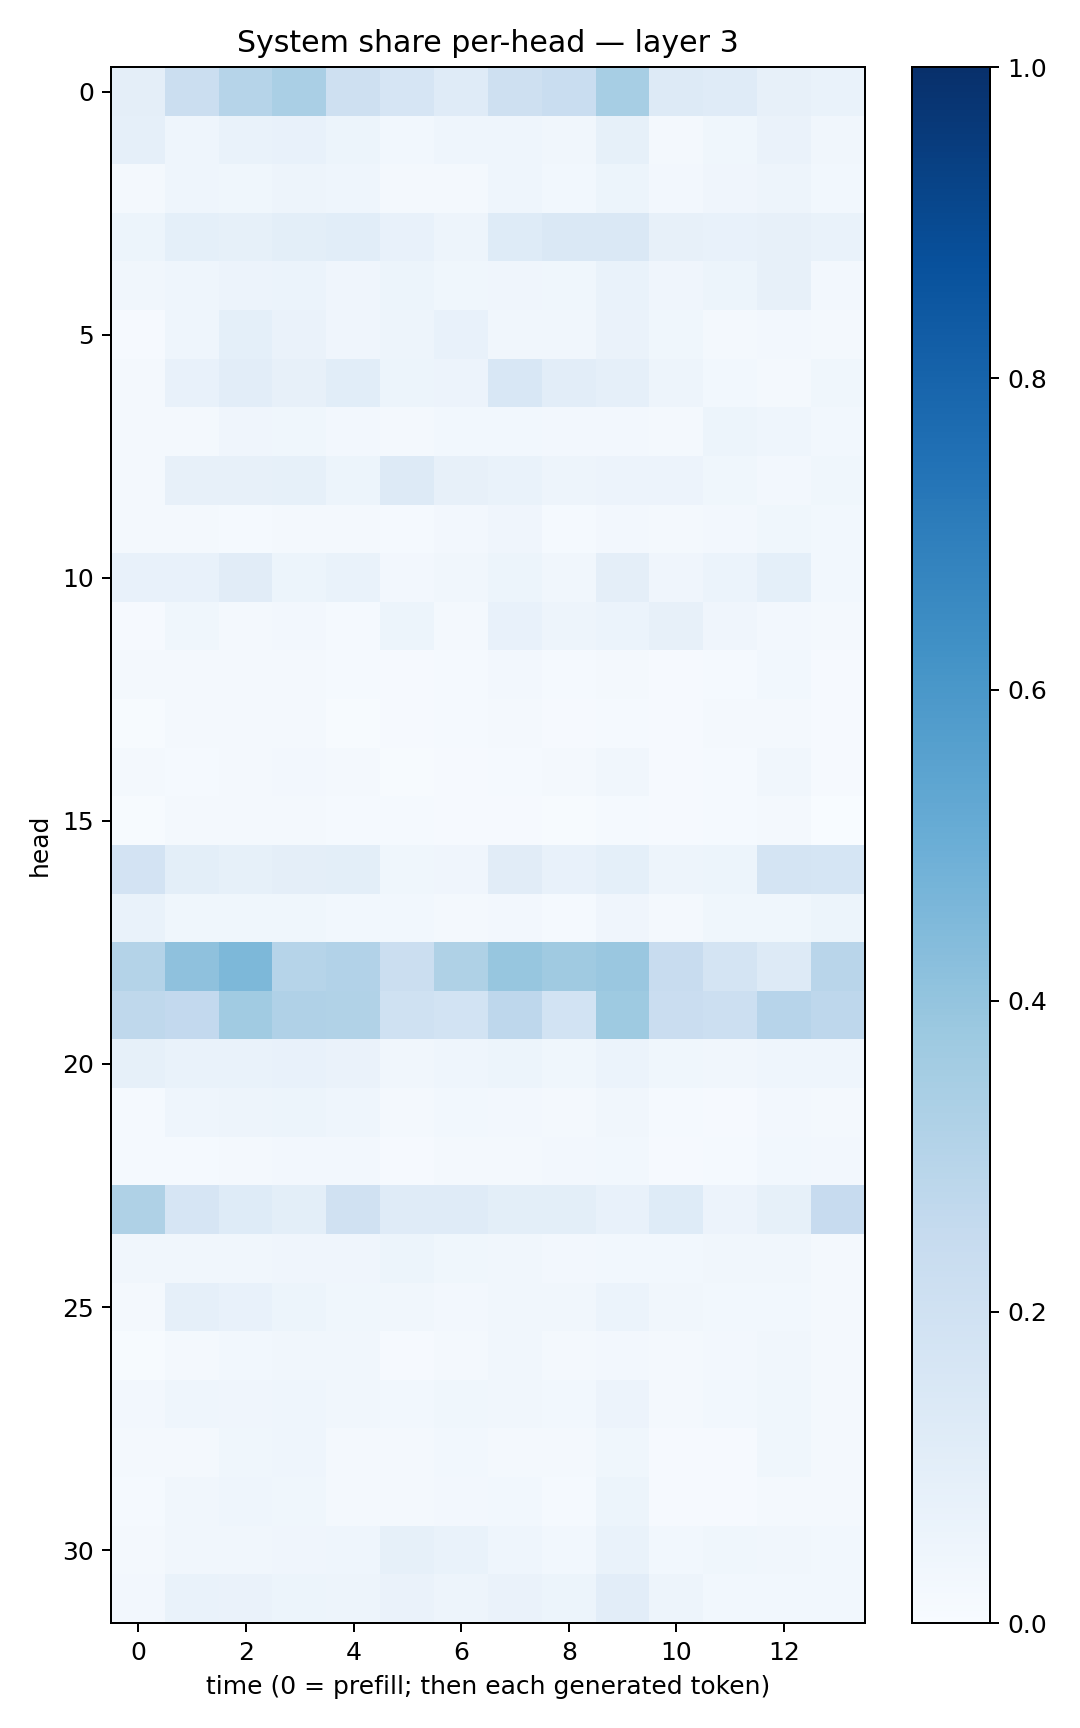

The file beside this chart, header and first rows:
0.09679492, 0.22306952, 0.2995113, 0.3379728, 0.20725706, 0.16665716, 0.12089918, 0.2035995, 0.23345399, 0.34575656, 0.12864448, 0.11780019, 0.08044094, 0.06691395
0.08761, 0.04321, 0.06843, 0.07068, 0.05098, 0.02808, 0.04662, 0.04431, 0.03139, 0.08417, 0.01972, 0.03805, 0.06536, 0.03397
0.02328, 0.04555, 0.03676, 0.04956, 0.04348, 0.0206, 0.01831, 0.04508, 0.03025, 0.0526, 0.02695, 0.04012, 0.04787, 0.02932
0.0541, 0.09011, 0.08534, 0.09947, 0.1075, 0.07321, 0.04835, 0.1236, 0.1408, 0.141, 0.08006, 0.07136, 0.08076, 0.07017
0.03364, 0.04329, 0.05761, 0.06049, 0.04033, 0.05208, 0.03645, 0.04187, 0.03757, 0.0689, 0.04127, 0.05349, 0.07998, 0.02584
0.01159, 0.045, 0.0923, 0.06413, 0.04004, 0.04982, 0.07786, 0.0345, 0.03376, 0.06271, 0.03747, 0.02162, 0.02407, 0.01644
0.02108, 0.07807, 0.1054, 0.08052, 0.108, 0.0534, 0.05778, 0.1549, 0.1041, 0.08781, 0.05037, 0.0285, 0.02238, 0.03733
0.02067, 0.02334, 0.03953, 0.0361, 0.02661, 0.0218, 0.02937, 0.02884, 0.02424, 0.02596, 0.01955, 0.05119, 0.04579, 0.02925
0.02172, 0.07936, 0.08087, 0.08356, 0.05195, 0.1272, 0.08009, 0.06989, 0.04958, 0.05679, 0.05596, 0.0375, 0.02408, 0.03741
0.02319, 0.01654, 0.01429, 0.02271, 0.01814, 0.01394, 0.02373, 0.04183, 0.01549, 0.0273, 0.01668, 0.0253, 0.03541, 0.02802
0.07801, 0.07147, 0.113, 0.05263, 0.06725, 0.02727, 0.03457, 0.05212, 0.03353, 0.0968, 0.04206, 0.05895, 0.09145, 0.03108
0.008059, 0.03551, 0.02202, 0.02427, 0.01311, 0.05099, 0.01637, 0.0772, 0.05065, 0.06096, 0.08149, 0.04136, 0.02362, 0.02088
0.01612, 0.0196, 0.01669, 0.02071, 0.0125, 0.009874, 0.01245, 0.02573, 0.01379, 0.01788, 0.009092, 0.01336, 0.02794, 0.01101
0.007727, 0.01918, 0.01724, 0.02127, 0.007792, 0.01017, 0.01275, 0.02289, 0.008869, 0.01293, 0.01143, 0.01712, 0.02034, 0.00978
0.01604, 0.01548, 0.01667, 0.02557, 0.01821, 0.007518, 0.0086, 0.01479, 0.01768, 0.0313, 0.008652, 0.01186, 0.03478, 0.008881
0.004636, 0.02026, 0.01972, 0.0213, 0.01207, 0.01238, 0.00946, 0.009396, 0.007582, 0.01348, 0.01032, 0.01343, 0.0215, 0.003647
0.1826, 0.09935, 0.08486, 0.09637, 0.09882, 0.03531, 0.04235, 0.1114, 0.07054, 0.09344, 0.04913, 0.05444, 0.177, 0.1708
0.06686, 0.03842, 0.03551, 0.03709, 0.02778, 0.02802, 0.02223, 0.02718, 0.01195, 0.04269, 0.01624, 0.03812, 0.03757, 0.0513
0.3058, 0.4114, 0.4564, 0.3002, 0.3103, 0.2216, 0.3236, 0.3917, 0.3682, 0.3852, 0.2385, 0.172, 0.1319, 0.2905
0.2724, 0.2592, 0.3638, 0.319, 0.316, 0.2001, 0.1859, 0.2769, 0.1839, 0.3738, 0.2295, 0.2176, 0.2968, 0.2769
0.08532, 0.06743, 0.06898, 0.07363, 0.06447, 0.03317, 0.04333, 0.05087, 0.03646, 0.06056, 0.03717, 0.03259, 0.04654, 0.04671
0.01497, 0.04426, 0.04945, 0.05338, 0.04526, 0.02218, 0.02838, 0.0263, 0.01809, 0.03176, 0.01448, 0.01084, 0.02689, 0.01899
0.01538, 0.01537, 0.02316, 0.02679, 0.02464, 0.009572, 0.01855, 0.02298, 0.02436, 0.02867, 0.01066, 0.01501, 0.02873, 0.02671
0.324, 0.1672, 0.1215, 0.09929, 0.1983, 0.1176, 0.121, 0.1, 0.1, 0.07549, 0.1225, 0.05794, 0.08512, 0.2453
0.03447, 0.03502, 0.03403, 0.04218, 0.04102, 0.05113, 0.03582, 0.03392, 0.02511, 0.02786, 0.0305, 0.03274, 0.03379, 0.01636
0.02012, 0.08854, 0.07091, 0.0532, 0.03874, 0.03157, 0.02567, 0.03216, 0.03191, 0.05964, 0.03219, 0.03066, 0.02772, 0.01785
0.006149, 0.02103, 0.03085, 0.03364, 0.0321, 0.009025, 0.01753, 0.03361, 0.01689, 0.02449, 0.01687, 0.02455, 0.03159, 0.01904
0.02714, 0.04378, 0.04257, 0.04444, 0.03156, 0.03059, 0.03586, 0.0347, 0.03018, 0.05516, 0.02006, 0.03078, 0.03726, 0.02162
0.0193, 0.01843, 0.03527, 0.04406, 0.02341, 0.02131, 0.03124, 0.01809, 0.01972, 0.03647, 0.01155, 0.01121, 0.03609, 0.01703
0.01172, 0.03222, 0.04628, 0.03574, 0.0229, 0.01708, 0.02467, 0.02742, 0.01505, 0.054, 0.008956, 0.008706, 0.01937, 0.02282
0.02343, 0.0335, 0.03289, 0.03945, 0.04537, 0.08345, 0.06678, 0.04462, 0.03, 0.0686, 0.03046, 0.03595, 0.03256, 0.0307
0.02642, 0.06889, 0.06319, 0.05089, 0.04849, 0.0656, 0.04979, 0.0644, 0.05174, 0.1047, 0.04879, 0.02858, 0.02856, 0.02902
